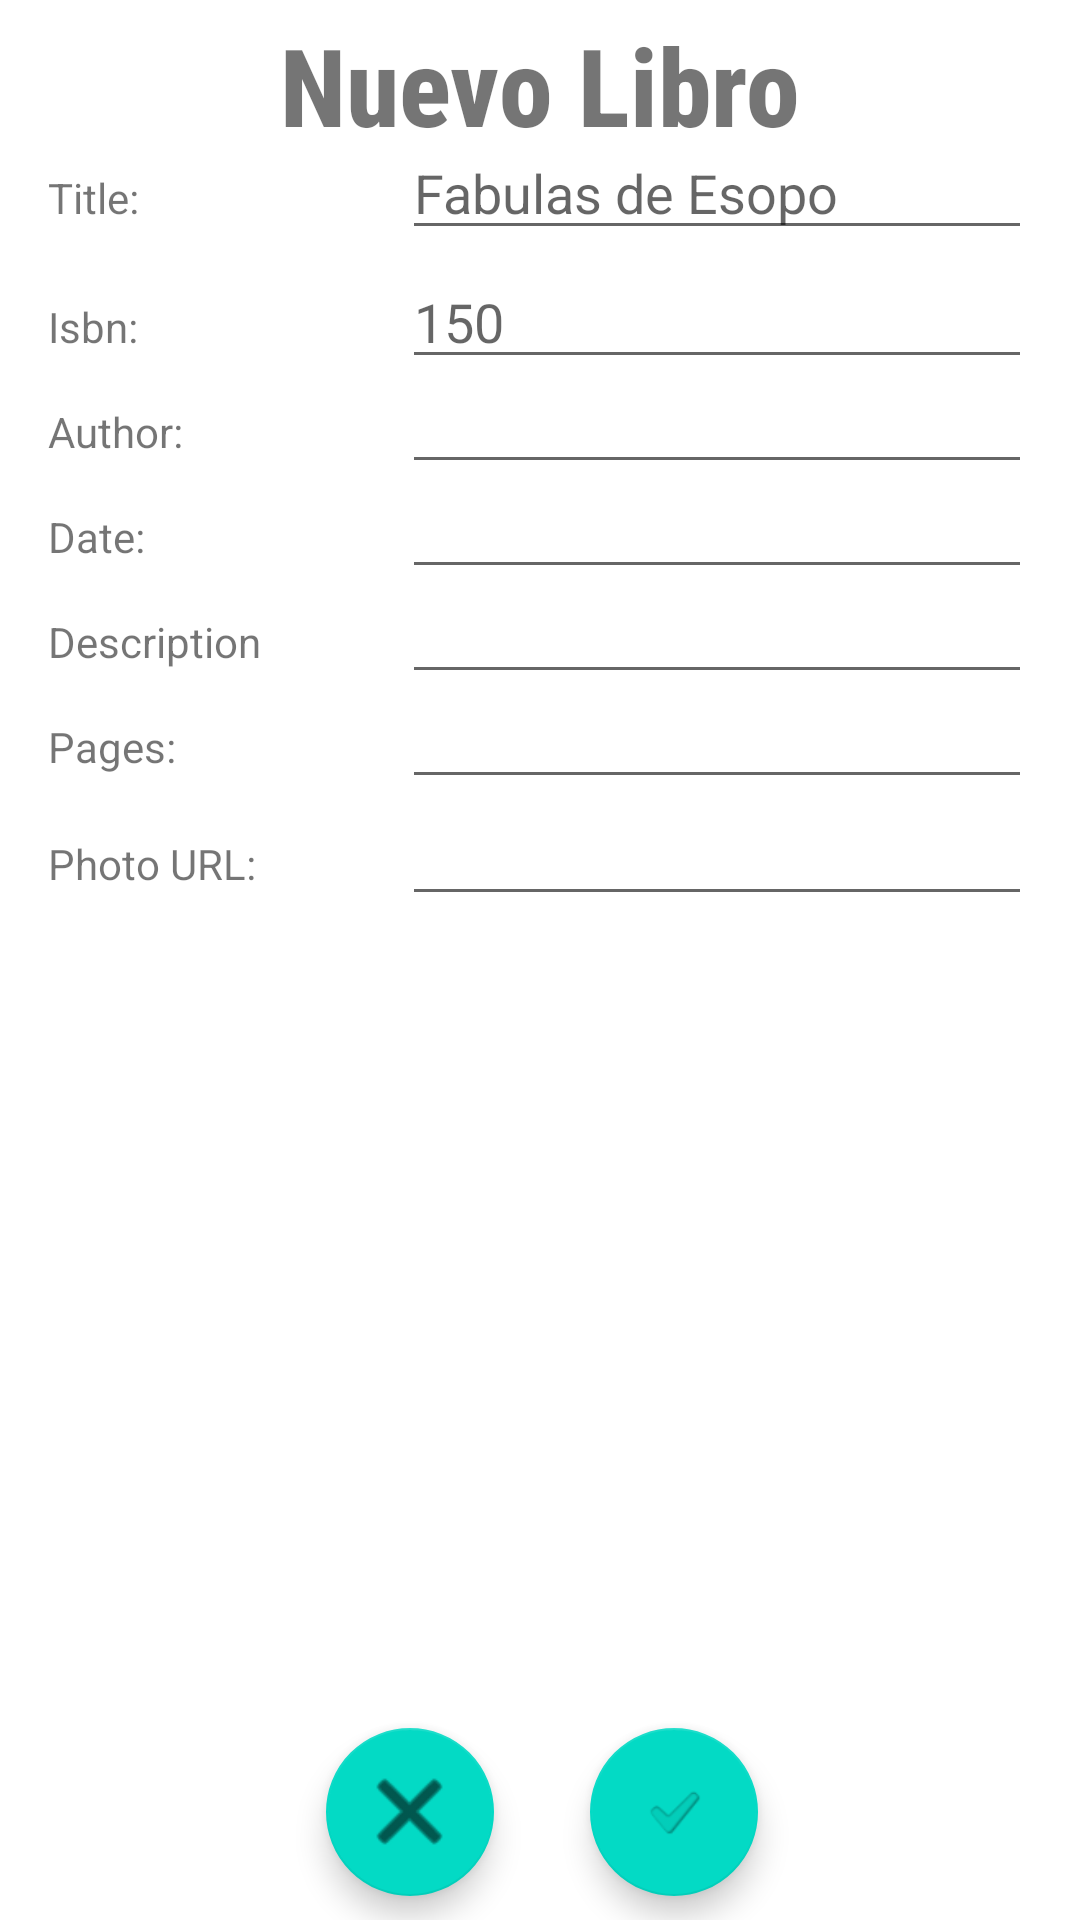

Layout XML and referenced resources for this Android screen:
<!-- AndroidManifest.xml: application theme Theme.ExamenMovilMauricioGuevara -->
<!-- res/layout/activity_add_book.xml -->
<?xml version="1.0" encoding="utf-8"?>
<androidx.constraintlayout.widget.ConstraintLayout xmlns:android="http://schemas.android.com/apk/res/android"
    xmlns:app="http://schemas.android.com/apk/res-auto"
    xmlns:tools="http://schemas.android.com/tools"
    android:layout_width="match_parent"
    android:layout_height="match_parent"
    tools:context=".AddBookActivity">

    <TextView
        android:id="@+id/txtTitleAddBook"
        android:layout_width="wrap_content"
        android:layout_height="wrap_content"
        android:layout_marginTop="4dp"
        android:fontFamily="sans-serif-condensed-medium"
        android:text="@string/txtTittleAddBook"
        android:textSize="36sp"
        android:textStyle="bold"
        app:layout_constraintEnd_toEndOf="parent"
        app:layout_constraintStart_toStartOf="parent"
        app:layout_constraintTop_toTopOf="parent" />

    <TextView
        android:id="@+id/txtTitle"
        android:layout_width="0dp"
        android:layout_height="wrap_content"
        android:layout_marginStart="16dp"
        android:layout_marginTop="4dp"
        android:text="@string/txtTittle"
        app:layout_constraintStart_toStartOf="parent"
        app:layout_constraintTop_toBottomOf="@+id/txtTitleAddBook" />

    <EditText
        android:id="@+id/EditTxtTitle"
        android:layout_width="0dp"
        android:layout_height="wrap_content"
        android:layout_marginEnd="16dp"
        android:ems="10"
        android:hint="Fabulas de Esopo"
        android:inputType="textPersonName"
        app:layout_constraintBaseline_toBaselineOf="@+id/txtTitle"
        app:layout_constraintEnd_toEndOf="parent" />

    <TextView
        android:id="@+id/txtIsbn"
        android:layout_width="wrap_content"
        android:layout_height="wrap_content"
        android:layout_marginTop="16dp"
        android:text="@string/txtIsbn"
        app:layout_constraintStart_toStartOf="@+id/txtTitle"
        app:layout_constraintTop_toBottomOf="@+id/EditTxtTitle" />

    <EditText
        android:id="@+id/EditTxtIsbn"
        android:layout_width="0dp"
        android:layout_height="wrap_content"
        android:layout_marginEnd="16dp"
        android:ems="10"
        android:hint="150"
        android:inputType="textPersonName"
        app:layout_constraintBaseline_toBaselineOf="@id/txtIsbn"
        app:layout_constraintEnd_toEndOf="parent" />

    <TextView
        android:id="@+id/txtAuthor"
        android:layout_width="wrap_content"
        android:layout_height="wrap_content"
        android:layout_marginTop="16dp"
        android:text="@string/txtAuthor"
        app:layout_constraintStart_toStartOf="@+id/txtIsbn"
        app:layout_constraintTop_toBottomOf="@+id/txtIsbn" />

    <EditText
        android:id="@+id/EditTxtAuthor"
        android:layout_width="0dp"
        android:layout_height="wrap_content"
        android:layout_marginEnd="16dp"
        android:ems="10"
        android:inputType="textPersonName"
        app:layout_constraintBaseline_toBaselineOf="@+id/txtAuthor"
        app:layout_constraintEnd_toEndOf="parent" />

    <TextView
        android:id="@+id/txtEditorial"
        android:layout_width="wrap_content"
        android:layout_height="wrap_content"
        android:layout_marginTop="16dp"
        android:text="@string/txtDate"
        app:layout_constraintStart_toStartOf="@+id/txtAuthor"
        app:layout_constraintTop_toBottomOf="@+id/txtAuthor" />

    <EditText
        android:id="@+id/EditTxtDate"
        android:layout_width="0dp"
        android:layout_height="wrap_content"
        android:layout_marginEnd="16dp"
        android:ems="10"
        android:inputType="textPersonName"
        app:layout_constraintBaseline_toBaselineOf="@+id/txtEditorial"
        app:layout_constraintEnd_toEndOf="parent" />

    <TextView
        android:id="@+id/txtDescrption"
        android:layout_width="wrap_content"
        android:layout_height="wrap_content"
        android:layout_marginTop="16dp"
        android:text="@string/txtDescription"
        app:layout_constraintStart_toStartOf="@+id/txtEditorial"
        app:layout_constraintTop_toBottomOf="@+id/txtEditorial" />

    <EditText
        android:id="@+id/EditTxtDescription"
        android:layout_width="0dp"
        android:layout_height="wrap_content"
        android:layout_marginEnd="16dp"
        android:ems="10"
        android:inputType="textPersonName"
        app:layout_constraintBaseline_toBaselineOf="@+id/txtDescrption"
        app:layout_constraintEnd_toEndOf="parent" />

    <TextView
        android:id="@+id/txtPages"
        android:layout_width="wrap_content"
        android:layout_height="wrap_content"
        android:layout_marginTop="16dp"
        android:text="@string/txtPages"
        app:layout_constraintStart_toStartOf="@+id/txtDescrption"
        app:layout_constraintTop_toBottomOf="@+id/txtDescrption" />

    <EditText
        android:id="@+id/EditTxtPages"
        android:layout_width="0dp"
        android:layout_height="wrap_content"
        android:layout_marginEnd="16dp"
        android:layout_marginRight="16dp"
        android:ems="10"
        android:inputType="textPersonName"
        app:layout_constraintBaseline_toBaselineOf="@+id/txtPages"
        app:layout_constraintEnd_toEndOf="parent" />

    <TextView
        android:id="@+id/txtPhotoURL"
        android:layout_width="wrap_content"
        android:layout_height="wrap_content"
        android:layout_marginTop="20dp"
        android:text="@string/txtPhotoURL"
        app:layout_constraintStart_toStartOf="@+id/txtPages"
        app:layout_constraintTop_toBottomOf="@+id/txtPages" />

    <EditText
        android:id="@+id/EditTxtPhotoURL"
        android:layout_width="0dp"
        android:layout_height="wrap_content"
        android:layout_marginEnd="16dp"
        android:layout_marginRight="16dp"
        android:ems="10"
        android:inputType="textPersonName"
        app:layout_constraintBaseline_toBaselineOf="@+id/txtPhotoURL"
        app:layout_constraintEnd_toEndOf="parent" />

    <com.google.android.material.floatingactionbutton.FloatingActionButton
        android:id="@+id/btnAddNewBook"
        android:layout_width="wrap_content"
        android:layout_height="wrap_content"
        android:layout_marginBottom="8dp"
        android:clickable="true"
        android:focusable="true"
        android:tint="@color/colorWhite"
        app:backgroundTint="@color/colorAccent"
        app:layout_constraintBottom_toBottomOf="parent"
        app:layout_constraintEnd_toEndOf="parent"
        app:layout_constraintHorizontal_bias="0.647"
        app:layout_constraintStart_toStartOf="parent"
        app:maxImageSize="35dp"
        app:srcCompat="?android:attr/textCheckMarkInverse" />

    <com.google.android.material.floatingactionbutton.FloatingActionButton
        android:id="@+id/btnFlotCanceled"
        android:layout_width="wrap_content"
        android:layout_height="wrap_content"
        android:layout_marginEnd="32dp"
        android:layout_marginBottom="24dp"
        android:clickable="true"
        android:focusable="true"
        android:tint="@color/colorWhite"
        app:backgroundTint="@color/colorAccent"
        app:layout_constraintBottom_toBottomOf="@+id/btnAddNewBook"
        app:layout_constraintEnd_toStartOf="@+id/btnAddNewBook"
        app:layout_constraintTop_toTopOf="@+id/btnAddNewBook"
        app:layout_constraintVertical_bias="0.0"
        app:maxImageSize="35dp"
        app:srcCompat="@android:drawable/ic_menu_close_clear_cancel" />

</androidx.constraintlayout.widget.ConstraintLayout>
<!-- resources referenced by this layout -->
<resources>
  <string name="txtAuthor">Author:</string>
  <string name="txtDate">Date:</string>
  <string name="txtDescription">Description</string>
  <string name="txtIsbn">Isbn:</string>
  <string name="txtPages">Pages:</string>
  <string name="txtPhotoURL">Photo URL:</string>
  <string name="txtTittle">Title:</string>
  <string name="txtTittleAddBook">Nuevo Libro</string>
  <style name="Theme.ExamenMovilMauricioGuevara" parent="Theme.MaterialComponents.DayNight.DarkActionBar">
          
          <item name="colorPrimary">@color/colorPrimary</item>
          <item name="colorPrimaryVariant">@color/colorWhite</item>
          <item name="colorOnPrimary">@color/colorWhite</item>
          
          <item name="android:statusBarColor" tools:targetApi="l">?attr/colorPrimaryVariant</item>
          
      </style>
  <!-- not gathered from this repository: default colours our renderer supplied (Android Studio template values) -->
  <color name="colorPrimary">#FF6200EE</color>
  <color name="colorAccent">#FF03DAC5</color>
</resources>
